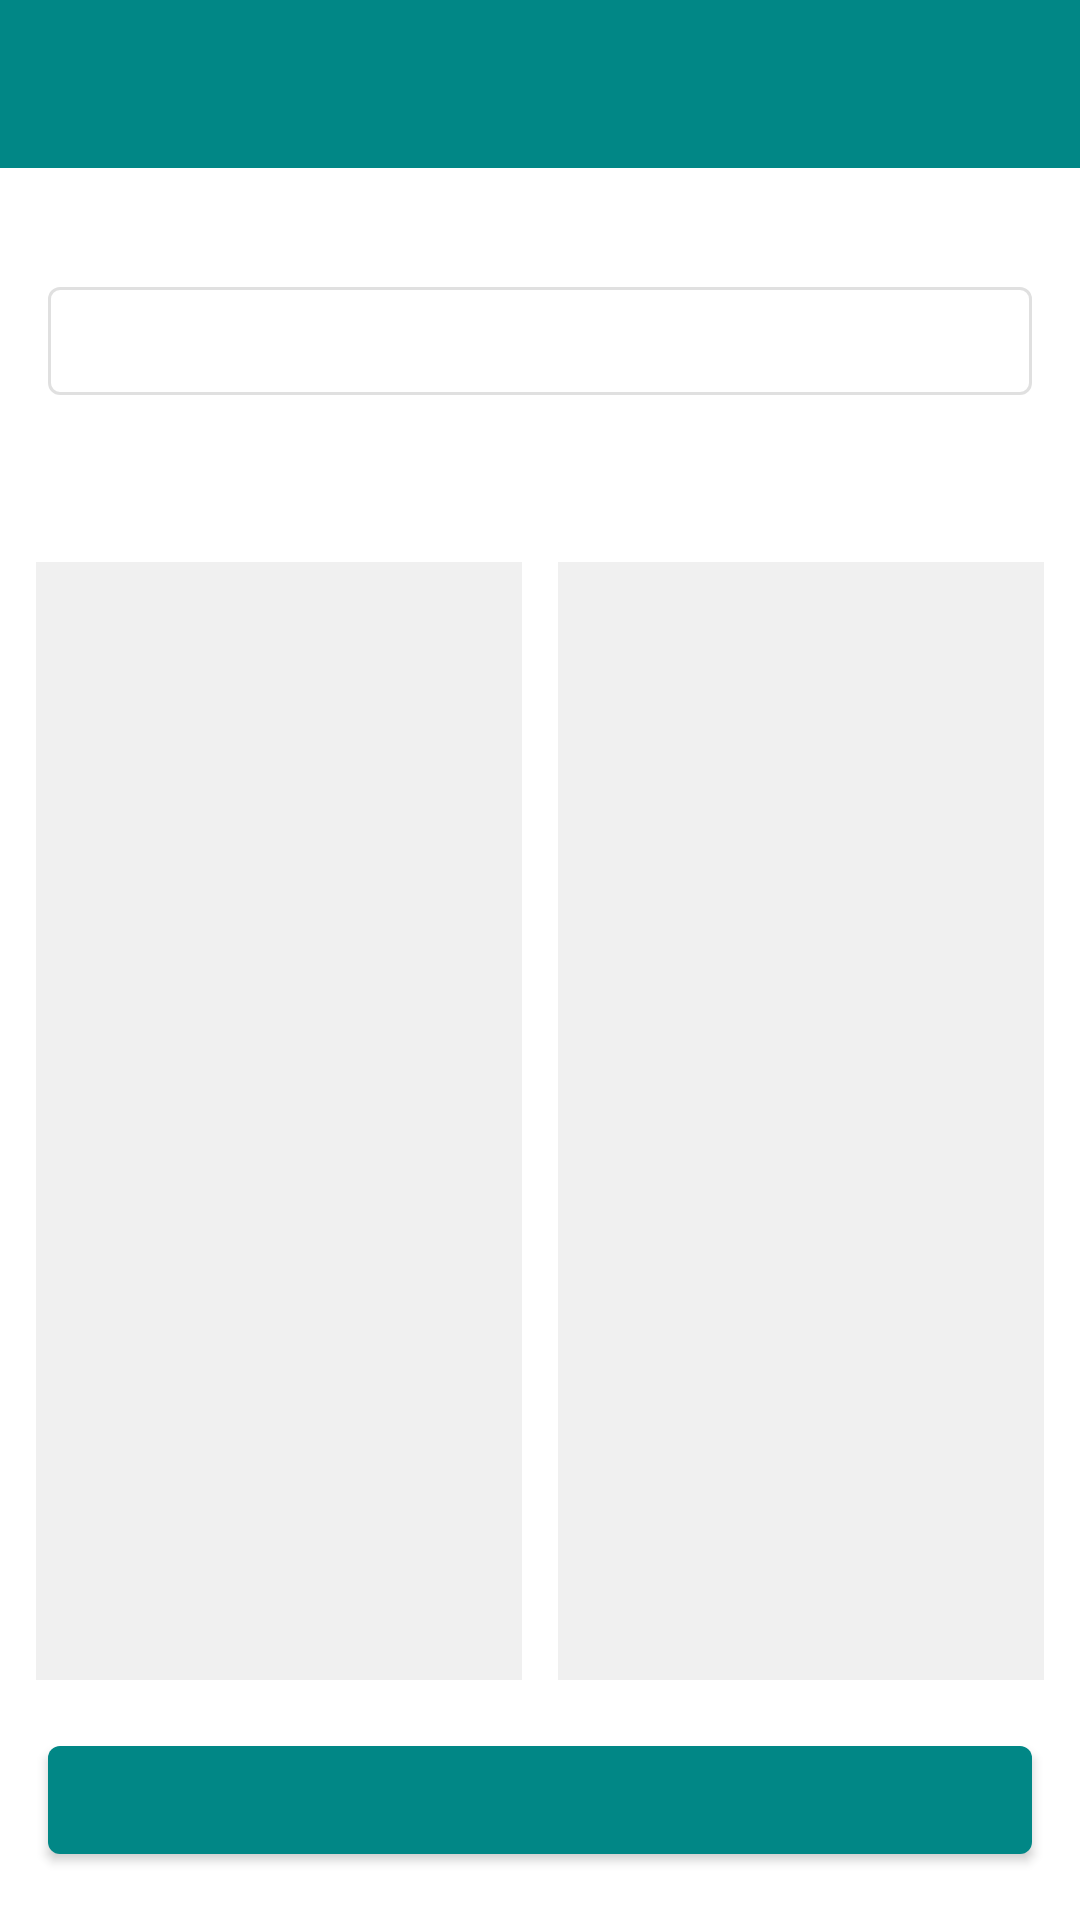

Produce the Android XML layout that renders to this screen, including the resource entries it uses.
<!-- AndroidManifest.xml: application theme Theme.ScoreHub -->
<!-- res/layout/activity_belote_team_assignment.xml -->
<?xml version="1.0" encoding="utf-8"?>
<LinearLayout xmlns:android="http://schemas.android.com/apk/res/android"
    xmlns:app="http://schemas.android.com/apk/res-auto"
    android:layout_width="match_parent"
    android:layout_height="match_parent"
    android:orientation="vertical">

    <com.google.android.material.appbar.AppBarLayout
        android:id="@+id/appBarLayout"
        android:background="?attr/colorPrimary"
        android:layout_width="match_parent"
        android:layout_height="wrap_content">

        <androidx.appcompat.widget.Toolbar
            android:id="@+id/toolbar"
            android:layout_width="match_parent"
            android:layout_height="?attr/actionBarSize"
            android:background="?attr/colorPrimary"
            app:titleTextColor="@android:color/white" />
    </com.google.android.material.appbar.AppBarLayout>

    <TextView
        android:id="@+id/textDragHint"
        android:layout_width="match_parent"
        android:layout_height="wrap_content"
        android:paddingStart="16dp"
        android:paddingEnd="16dp"
        android:paddingTop="12dp"
        android:paddingBottom="4dp"
        android:gravity="center"
        android:textSize="13sp"
        android:textColor="?android:attr/textColorSecondary" />

    
    <com.google.android.material.button.MaterialButton
        android:id="@+id/btnRandomTeams"
        style="@style/Widget.MaterialComponents.Button.OutlinedButton"
        android:layout_width="match_parent"
        android:layout_height="wrap_content"
        android:layout_marginStart="16dp"
        android:layout_marginEnd="16dp"
        android:layout_marginBottom="12dp" />

    
    <LinearLayout
        android:layout_width="match_parent"
        android:layout_height="0dp"
        android:layout_weight="1"
        android:orientation="horizontal"
        android:paddingStart="12dp"
        android:paddingEnd="12dp">

        
        <LinearLayout
            android:layout_width="0dp"
            android:layout_height="match_parent"
            android:layout_weight="1"
            android:orientation="vertical"
            android:layout_marginEnd="6dp">

            <TextView
                android:id="@+id/textTeam1Title"
                android:layout_width="match_parent"
                android:layout_height="wrap_content"
                android:gravity="center"
                android:textStyle="bold"
                android:textSize="16sp"
                android:padding="8dp" />

            <LinearLayout
                android:id="@+id/columnTeam1"
                android:layout_width="match_parent"
                android:layout_height="match_parent"
                android:orientation="vertical"
                android:padding="8dp"
                android:background="@color/cell_locked_bg" />
        </LinearLayout>

        
        <LinearLayout
            android:layout_width="0dp"
            android:layout_height="match_parent"
            android:layout_weight="1"
            android:orientation="vertical"
            android:layout_marginStart="6dp">

            <TextView
                android:id="@+id/textTeam2Title"
                android:layout_width="match_parent"
                android:layout_height="wrap_content"
                android:gravity="center"
                android:textStyle="bold"
                android:textSize="16sp"
                android:padding="8dp" />

            <LinearLayout
                android:id="@+id/columnTeam2"
                android:layout_width="match_parent"
                android:layout_height="match_parent"
                android:orientation="vertical"
                android:padding="8dp"
                android:background="@color/cell_locked_bg" />
        </LinearLayout>
    </LinearLayout>

    
    <com.google.android.material.button.MaterialButton
        android:id="@+id/btnConfirmTeams"
        android:layout_width="match_parent"
        android:layout_height="wrap_content"
        android:layout_margin="16dp" />

</LinearLayout>
<!-- resources referenced by this layout -->
<resources>
  <color name="cell_locked_bg">#F0F0F0</color>
  <style name="Theme.ScoreHub" parent="Theme.MaterialComponents.DayNight.NoActionBar">
          <item name="colorPrimary">@color/teal_700</item>
          <item name="colorPrimaryVariant">@color/teal_700</item>
          <item name="colorOnPrimary">@color/white</item>
          <item name="colorSecondary">@color/purple_700</item>
          <item name="colorSecondaryVariant">@color/purple_500</item>
          <item name="colorOnSecondary">@color/black</item>
          <item name="android:statusBarColor" tools:targetApi="l">?attr/colorPrimaryVariant</item>
      </style>
  <color name="teal_700">#FF018786</color>
  <color name="white">#FFFFFFFF</color>
  <color name="purple_700">#FF3700B3</color>
  <color name="purple_500">#FF6200EE</color>
  <color name="black">#FF000000</color>
</resources>
